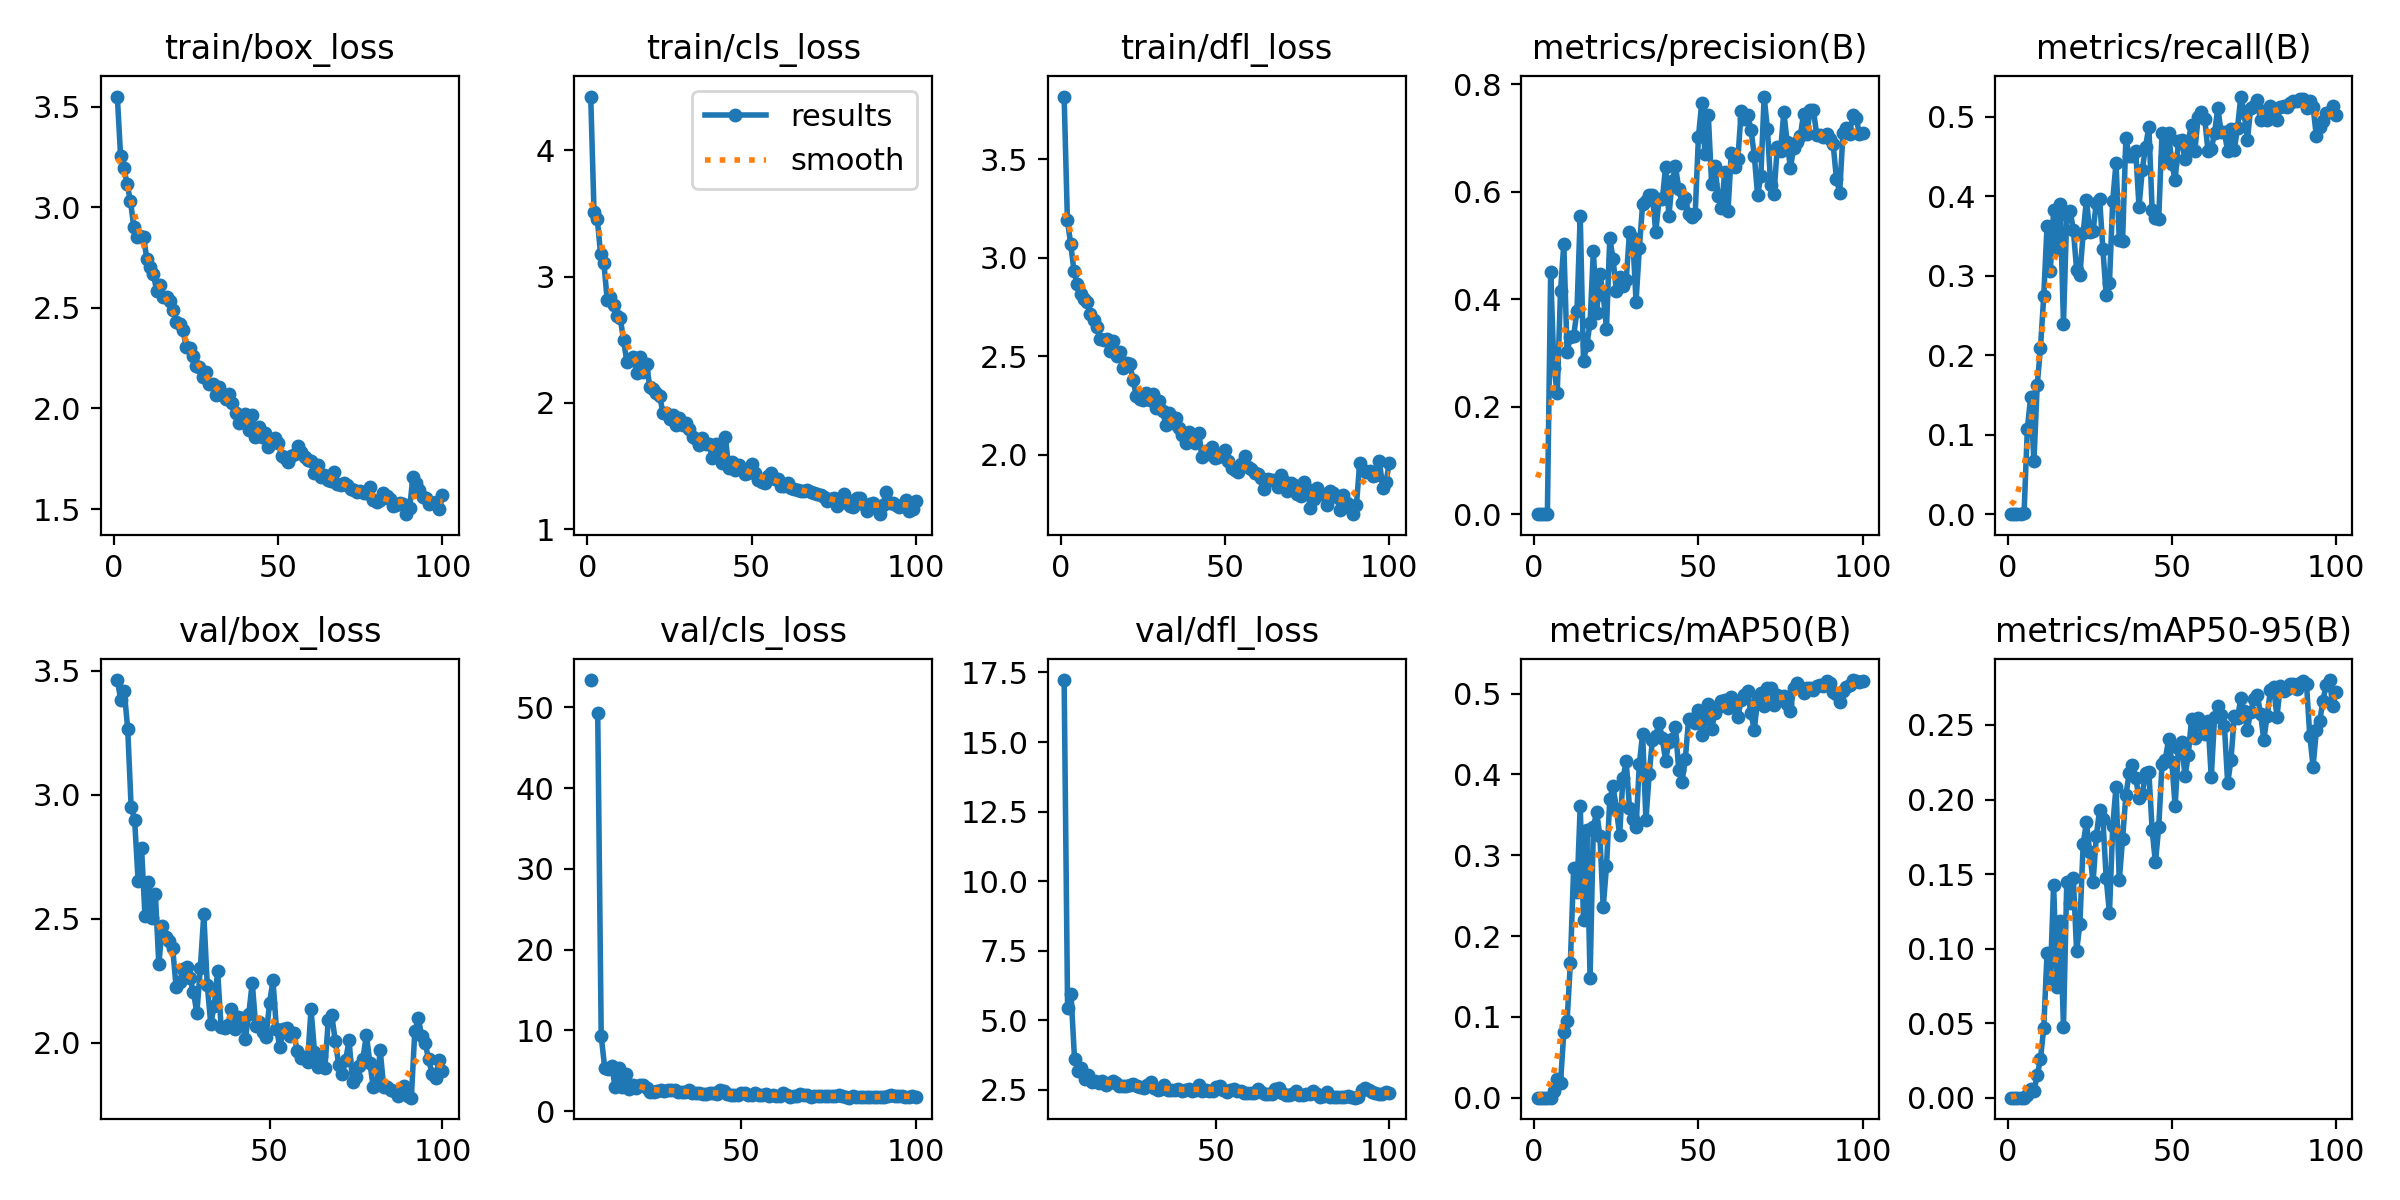

Source data for this figure (header and first rows):
epoch, time, train/box_loss, train/cls_loss, train/dfl_loss, metrics/precision(B), metrics/recall(B), metrics/mAP50(B), metrics/mAP50-95(B), val/box_loss, val/cls_loss, val/dfl_loss, lr/pg0, lr/pg1, lr/pg2
1, 9.902, 3.551, 4.425, 3.817, 0, 0, 0, 0, nan, nan, nan, 0.0775, 0.0025, 0.0025
2, 17, 3.253, 3.514, 3.189, 0, 0, 0, 0, nan, nan, nan, 0.0541, 0.005099, 0.005099
3, 25.19, 3.195, 3.454, 3.068, 0, 0, 0, 0, nan, nan, nan, 0.03069, 0.007692, 0.007692
4, 32.56, 3.114, 3.179, 2.933, 0, 0, 0, 0, nan, nan, nan, 0.009978, 0.009978, 0.009978
5, 39.57, 3.032, 3.11, 2.865, 0.45, 0.00132, 0, 0, nan, nan, nan, 0.009961, 0.009961, 0.009961
6, 47.51, 2.904, 2.818, 2.816, 0.2726, 0.1074, 0.00805, 0.00154, 3.462, inf, 17.23, 0.009939, 0.009939, 0.009939
7, 56.03, 2.852, 2.836, 2.791, 0.2254, 0.1471, 0.02359, 0.00595, 3.382, 53.38, 5.437, 0.009912, 0.009912, 0.009912
8, 63.95, 2.857, 2.775, 2.774, 0.4147, 0.06644, 0.01822, 0.00419, 3.417, inf, 5.937, 0.009881, 0.009881, 0.009881
9, 71.45, 2.852, 2.687, 2.714, 0.5032, 0.162, 0.08095, 0.01492, 3.266, 49.27, 3.626, 0.009844, 0.009844, 0.009844
10, 79.56, 2.741, 2.669, 2.682, 0.3024, 0.2095, 0.09492, 0.02592, 2.949, 9.247, 3.196, 0.009803, 0.009803, 0.009803
11, 87.62, 2.703, 2.497, 2.649, 0.3296, 0.2745, 0.1666, 0.04692, 2.9, 5.381, 3.304, 0.009758, 0.009758, 0.009758
12, 94.85, 2.666, 2.325, 2.587, 0.3317, 0.363, 0.2846, 0.09715, 2.653, 5.179, 2.906, 0.009707, 0.009707, 0.009707
13, 102.3, 2.583, 2.336, 2.584, 0.3776, 0.3057, 0.2541, 0.08058, 2.786, 5.593, 3.04, 0.009652, 0.009652, 0.009652
14, 109.5, 2.612, 2.367, 2.585, 0.5551, 0.3824, 0.3611, 0.1429, 2.51, 2.945, 2.771, 0.009593, 0.009593, 0.009593
15, 117, 2.555, 2.236, 2.527, 0.2848, 0.3344, 0.2195, 0.07431, 2.648, 5.332, 2.826, 0.009529, 0.009529, 0.009529
16, 125.5, 2.556, 2.363, 2.578, 0.3146, 0.3898, 0.3307, 0.1184, 2.505, 2.999, 2.741, 0.00946, 0.00946, 0.00946
17, 132.4, 2.535, 2.243, 2.503, 0.3564, 0.2392, 0.148, 0.0475, 2.598, 4.609, 2.813, 0.009388, 0.009388, 0.009388
18, 140.5, 2.487, 2.308, 2.523, 0.4898, 0.3767, 0.3348, 0.1446, 2.316, 2.726, 2.694, 0.009311, 0.009311, 0.009311
19, 147.8, 2.431, 2.124, 2.438, 0.3748, 0.3817, 0.3536, 0.1307, 2.472, 3.193, 2.766, 0.009229, 0.009229, 0.009229
20, 155.3, 2.422, 2.114, 2.465, 0.4468, 0.358, 0.3234, 0.147, 2.427, 2.878, 2.81, 0.009144, 0.009144, 0.009144
21, 163.3, 2.389, 2.08, 2.46, 0.4087, 0.3076, 0.2355, 0.09828, 2.409, 3.199, 2.759, 0.009055, 0.009055, 0.009055
22, 170.8, 2.303, 2.052, 2.378, 0.3455, 0.3004, 0.2864, 0.1167, 2.382, 3.241, 2.658, 0.008961, 0.008961, 0.008961
23, 177.3, 2.3, 1.922, 2.297, 0.5142, 0.3535, 0.3693, 0.1703, 2.223, 2.812, 2.636, 0.008864, 0.008864, 0.008864
24, 184, 2.259, 1.918, 2.285, 0.474, 0.3955, 0.3855, 0.1848, 2.244, 2.384, 2.641, 0.008763, 0.008763, 0.008763
25, 191.3, 2.211, 1.869, 2.279, 0.4158, 0.3547, 0.3574, 0.1646, 2.299, 2.417, 2.664, 0.008658, 0.008658, 0.008658
26, 199, 2.207, 1.908, 2.313, 0.4412, 0.3556, 0.3254, 0.1445, 2.304, 2.539, 2.731, 0.00855, 0.00855, 0.00855
27, 206.1, 2.156, 1.826, 2.278, 0.4254, 0.3919, 0.3951, 0.1752, 2.26, 2.591, 2.627, 0.008439, 0.008439, 0.008439
28, 214, 2.182, 1.884, 2.31, 0.4359, 0.3967, 0.4161, 0.1932, 2.204, 2.475, 2.62, 0.008323, 0.008323, 0.008323
29, 221, 2.124, 1.825, 2.237, 0.5243, 0.3337, 0.3589, 0.1868, 2.119, 2.645, 2.567, 0.008205, 0.008205, 0.008205
30, 228.8, 2.124, 1.844, 2.275, 0.5131, 0.2753, 0.3454, 0.1475, 2.301, 2.605, 2.665, 0.008084, 0.008084, 0.008084
31, 236.8, 2.068, 1.794, 2.22, 0.3955, 0.2911, 0.3345, 0.1236, 2.518, 2.669, 2.793, 0.00796, 0.00796, 0.00796
32, 243.4, 2.105, 1.733, 2.15, 0.4952, 0.3944, 0.413, 0.1822, 2.232, 2.355, 2.565, 0.007832, 0.007832, 0.007832
33, 250.7, 2.069, 1.712, 2.212, 0.5767, 0.4419, 0.4505, 0.2084, 2.077, 2.416, 2.499, 0.007702, 0.007702, 0.007702
34, 258.1, 2.048, 1.663, 2.161, 0.5834, 0.3442, 0.3434, 0.1459, 2.147, 2.402, 2.536, 0.00757, 0.00757, 0.00757
35, 265.5, 2.072, 1.726, 2.187, 0.5944, 0.344, 0.4006, 0.1737, 2.287, 2.626, 2.672, 0.007435, 0.007435, 0.007435
36, 272.9, 2.025, 1.676, 2.134, 0.5935, 0.4732, 0.4431, 0.2029, 2.063, 2.299, 2.508, 0.007297, 0.007297, 0.007297
37, 280.1, 1.976, 1.674, 2.098, 0.5246, 0.4502, 0.4473, 0.2175, 2.059, 2.247, 2.504, 0.007158, 0.007158, 0.007158
38, 287, 1.928, 1.566, 2.06, 0.5866, 0.4509, 0.4642, 0.223, 2.073, 2.282, 2.517, 0.007016, 0.007016, 0.007016
39, 295.1, 1.941, 1.674, 2.114, 0.5859, 0.4563, 0.4446, 0.2144, 2.136, 2.157, 2.539, 0.006872, 0.006872, 0.006872
40, 302.5, 1.973, 1.628, 2.07, 0.6462, 0.3867, 0.4169, 0.201, 2.054, 2.155, 2.475, 0.006727, 0.006727, 0.006727
41, 310.1, 1.894, 1.528, 2.057, 0.5554, 0.4329, 0.4405, 0.2034, 2.104, 2.222, 2.517, 0.00658, 0.00658, 0.00658
42, 318.5, 1.965, 1.734, 2.11, 0.6197, 0.4622, 0.4438, 0.2178, 2.098, 2.22, 2.531, 0.006431, 0.006431, 0.006431
43, 325.3, 1.858, 1.486, 1.991, 0.647, 0.4874, 0.4581, 0.2186, 2.016, 2.118, 2.457, 0.006281, 0.006281, 0.006281
44, 331.8, 1.909, 1.529, 2.017, 0.6058, 0.3819, 0.4053, 0.1795, 2.114, 2.561, 2.5, 0.00613, 0.00613, 0.00613
45, 338.8, 1.86, 1.468, 2.002, 0.5788, 0.3727, 0.391, 0.1578, 2.242, 2.54, 2.68, 0.005978, 0.005978, 0.005978
46, 346.6, 1.88, 1.511, 2.039, 0.589, 0.3711, 0.419, 0.1814, 2.068, 2.089, 2.473, 0.005824, 0.005824, 0.005824
47, 354.2, 1.807, 1.465, 1.986, 0.5583, 0.4795, 0.4687, 0.2237, 2.085, 2.04, 2.509, 0.00567, 0.00567, 0.00567
48, 361.8, 1.833, 1.437, 1.987, 0.5531, 0.4492, 0.4684, 0.2268, 2.041, 2.024, 2.467, 0.005516, 0.005516, 0.005516
49, 369.4, 1.851, 1.445, 1.997, 0.5576, 0.479, 0.4631, 0.2403, 2.022, 2.031, 2.469, 0.005361, 0.005361, 0.005361
50, 377.7, 1.829, 1.519, 2.026, 0.7024, 0.4409, 0.4791, 0.2249, 2.159, 2.201, 2.604, 0.005205, 0.005205, 0.005205
51, 385.8, 1.766, 1.442, 1.97, 0.7652, 0.4199, 0.4491, 0.1954, 2.251, 2.214, 2.636, 0.00505, 0.00505, 0.00505
52, 393.3, 1.756, 1.389, 1.935, 0.6695, 0.4692, 0.4692, 0.2349, 2.057, 1.972, 2.499, 0.004895, 0.004895, 0.004895
53, 400.6, 1.733, 1.371, 1.922, 0.7426, 0.4705, 0.4873, 0.2384, 1.982, 2.045, 2.433, 0.004739, 0.004739, 0.004739
54, 407.8, 1.765, 1.37, 1.91, 0.6151, 0.4463, 0.4558, 0.2156, 2.054, 2.253, 2.486, 0.004584, 0.004584, 0.004584
55, 415.2, 1.776, 1.42, 1.952, 0.648, 0.4694, 0.4764, 0.2299, 2.058, 2.019, 2.524, 0.00443, 0.00443, 0.00443
56, 423.5, 1.811, 1.441, 1.995, 0.592, 0.49, 0.4837, 0.2542, 2.025, 2.026, 2.448, 0.004276, 0.004276, 0.004276
57, 430.9, 1.786, 1.395, 1.94, 0.569, 0.4569, 0.4905, 0.2416, 2.037, 2.1, 2.464, 0.004122, 0.004122, 0.004122
58, 438.4, 1.761, 1.395, 1.926, 0.6367, 0.4991, 0.4926, 0.2547, 1.967, 1.915, 2.401, 0.00397, 0.00397, 0.00397
59, 445.6, 1.742, 1.344, 1.905, 0.5649, 0.5059, 0.4822, 0.2498, 1.938, 1.945, 2.384, 0.003819, 0.003819, 0.003819
60, 452.6, 1.738, 1.342, 1.901, 0.6725, 0.4975, 0.4957, 0.2437, 1.942, 1.853, 2.4, 0.003669, 0.003669, 0.003669
... 40 more rows
